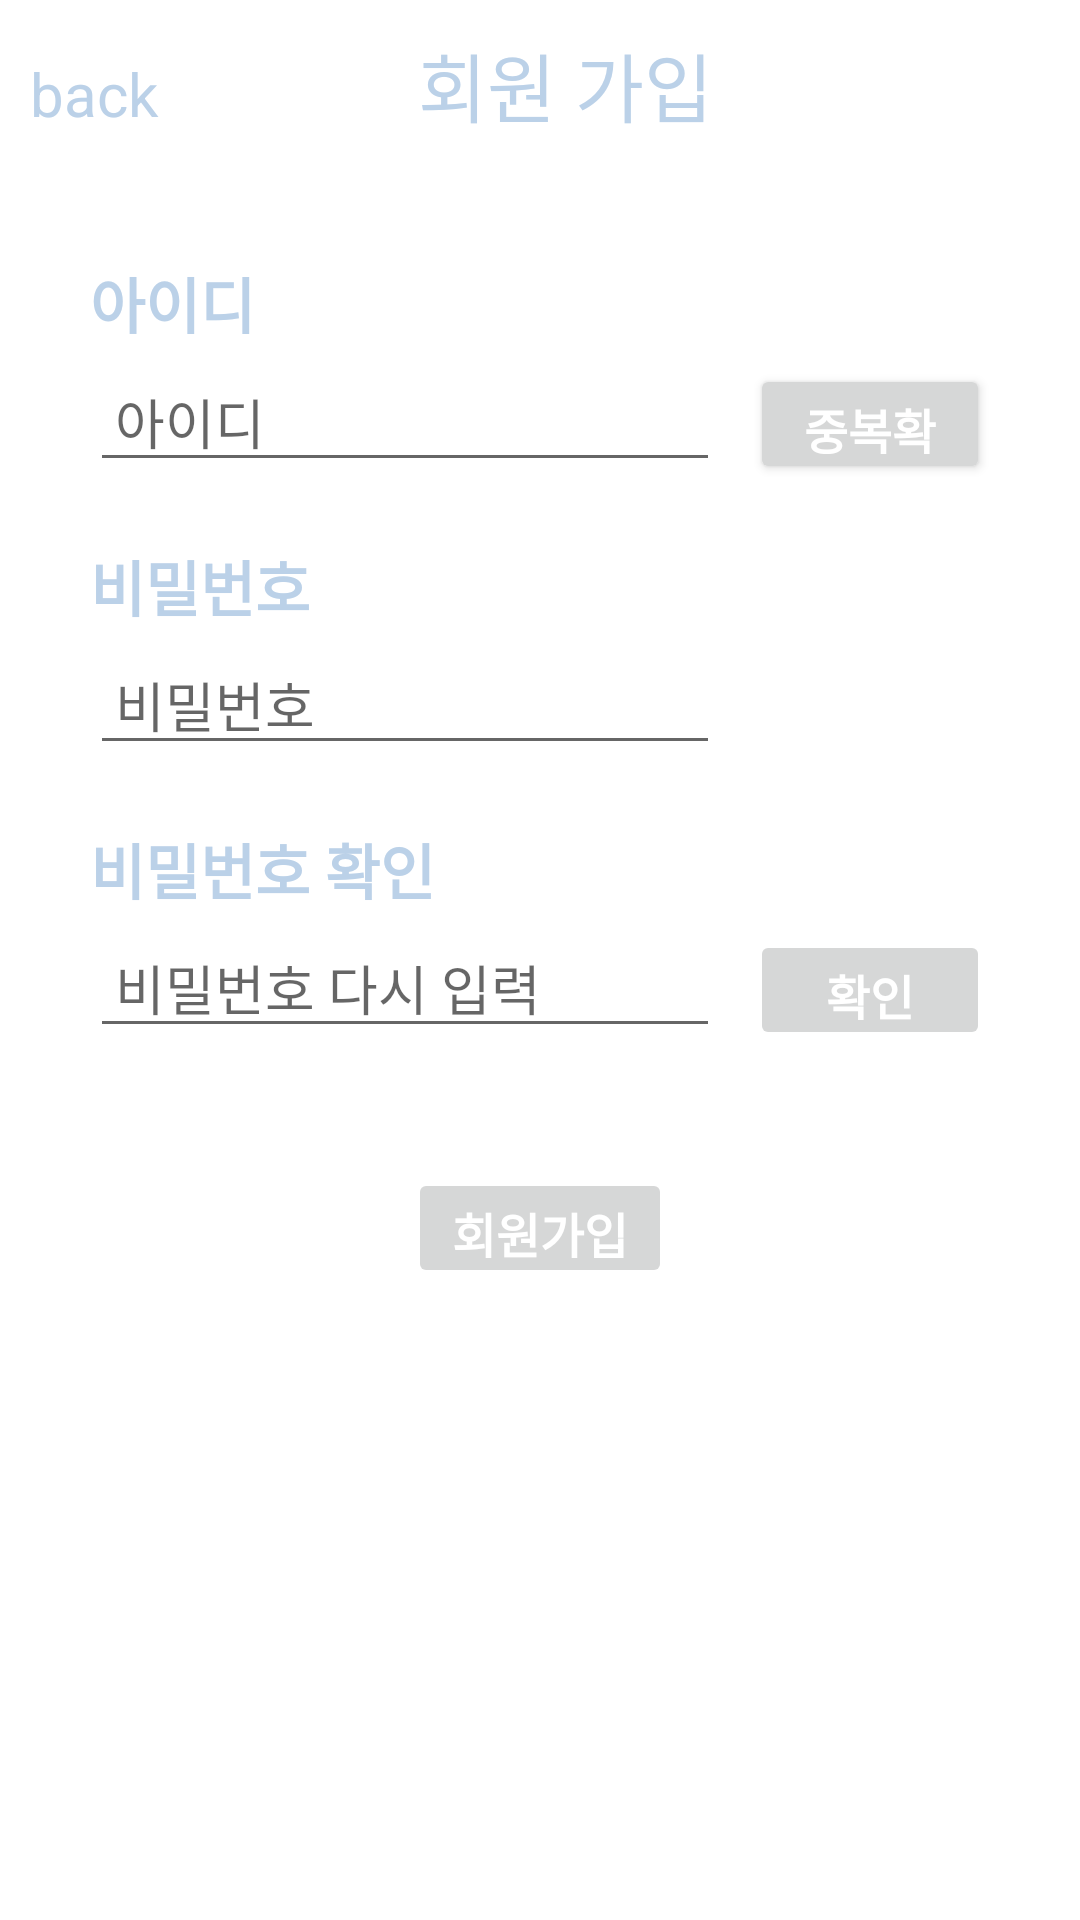

Here is an Android app screen rendered from its layout file. Give the layout XML and the strings, colors and styles it references.
<!-- AndroidManifest.xml: application theme Theme.AppCompat.Light.NoActionBar -->
<!-- res/layout/activity_signup.xml -->
<?xml version="1.0" encoding="utf-8"?>
<FrameLayout xmlns:android="http://schemas.android.com/apk/res/android"
    xmlns:tools="http://schemas.android.com/tools"
    android:layout_width="match_parent"
    android:layout_height="match_parent"
    android:background="#ffffff">


    <LinearLayout
        android:layout_width="match_parent"
        android:layout_height="match_parent"
        android:orientation="vertical">

        <LinearLayout
            android:layout_width="match_parent"
            android:layout_height="wrap_content"
            android:layout_marginTop="10dp"
            android:layout_marginBottom="10dp"
            android:orientation="horizontal">

            <TextView
                android:id="@+id/back"
                android:layout_width="wrap_content"
                android:layout_height="wrap_content"
                android:layout_marginLeft="10dp"
                android:layout_weight="1.7"
                android:text="back"
                android:textColor="@color/maincolor"
                android:textSize="20dp" />

            <TextView
                android:id="@+id/signup"
                android:layout_width="wrap_content"
                android:layout_height="wrap_content"
                android:layout_marginBottom="20dp"
                android:layout_weight="2"
                android:text="회원 가입"
                android:layout_marginRight="20dp"
                android:textColor="@color/maincolor"
                android:textSize="25dp" />
        </LinearLayout>

        <LinearLayout
            android:layout_width="match_parent"
            android:layout_height="wrap_content"
            android:layout_marginTop="10dp"
            android:layout_marginLeft="30dp"
            android:layout_marginRight="30dp"
            android:orientation="vertical" >

            <LinearLayout
                android:layout_width="match_parent"
                android:layout_height="wrap_content"
                android:orientation="horizontal"/>

            <TextView
                android:id="@+id/signIDtext"
                android:layout_width="match_parent"
                android:layout_height="wrap_content"
                android:layout_marginBottom="5dp"
                android:text="아이디"
                android:textColor="@color/maincolor"
                android:textSize="20dp"
                android:textStyle="bold" />

            <LinearLayout
                android:layout_width="match_parent"
                android:layout_height="match_parent"
                android:orientation="horizontal">

                <EditText
                    android:id="@+id/signID"
                    android:layout_width="wrap_content"
                    android:layout_height="40dp"
                    android:layout_marginBottom="20dp"
                    android:ems="10"
                    android:hint=" 아이디"
                    android:inputType="textPersonName"
                    android:text="" />

                <androidx.appcompat.widget.AppCompatButton
                    android:id="@+id/idcheck"
                    android:layout_width="wrap_content"
                    android:layout_height="40dp"
                    android:layout_marginLeft="10dp"
                    android:text="중복확인"
                    android:textColor="@color/white"
                    android:textSize="16sp"
                    android:textStyle="bold" />
            </LinearLayout>

            <LinearLayout
                android:layout_width="match_parent"
                android:layout_height="match_parent"
                android:orientation="horizontal"/>

            <TextView
                android:id="@+id/signPWtext"
                android:layout_width="match_parent"
                android:layout_height="wrap_content"
                android:layout_marginBottom="5dp"
                android:text="비밀번호"
                android:textColor="@color/maincolor"
                android:textSize="20dp"
                android:textStyle="bold" />


            <EditText
                android:id="@+id/signPW"
                android:layout_width="wrap_content"
                android:layout_height="40dp"
                android:layout_marginBottom="20dp"
                android:ems="10"
                android:hint=" 비밀번호"
                android:inputType="textPassword"
                android:text="" />

            <TextView
                android:id="@+id/signPW2text"
                android:layout_width="match_parent"
                android:layout_height="wrap_content"
                android:layout_marginBottom="5dp"
                android:text="비밀번호 확인"
                android:textColor="@color/maincolor"
                android:textSize="20dp"
                android:textStyle="bold" />

            <LinearLayout
                android:layout_width="match_parent"
                android:layout_height="wrap_content"
                android:orientation="horizontal">

                <EditText
                    android:id="@+id/signPW2"
                    android:layout_width="wrap_content"
                    android:layout_height="40dp"
                    android:layout_marginBottom="20dp"
                    android:ems="10"
                    android:hint=" 비밀번호 다시 입력"
                    android:inputType="textPassword"
                    android:text="" />

                <androidx.appcompat.widget.AppCompatButton
                    android:id="@+id/pwcheckbutton"
                    android:layout_width="wrap_content"
                    android:layout_height="40dp"
                    android:layout_marginLeft="10dp"
                    android:text="확인"
                    android:enabled="false"
                    android:textColor="@color/white"
                    android:textSize="16sp"
                    android:textStyle="bold" />
            </LinearLayout>

            <androidx.appcompat.widget.AppCompatButton
                android:id="@+id/signupbutton"
                android:layout_width="wrap_content"
                android:layout_height="40dp"
                android:layout_marginTop="20dp"
                android:layout_gravity="center"
                android:text="회원가입"
                android:enabled="false"
                android:textColor="@color/white"
                android:textSize="16sp"
                android:textStyle="bold" />

        </LinearLayout>
    </LinearLayout>
</FrameLayout>
<!-- resources referenced by this layout -->
<resources>
  <color name="maincolor">#BBD1E8</color>
  <color name="white">#FFFFFFFF</color>
</resources>
